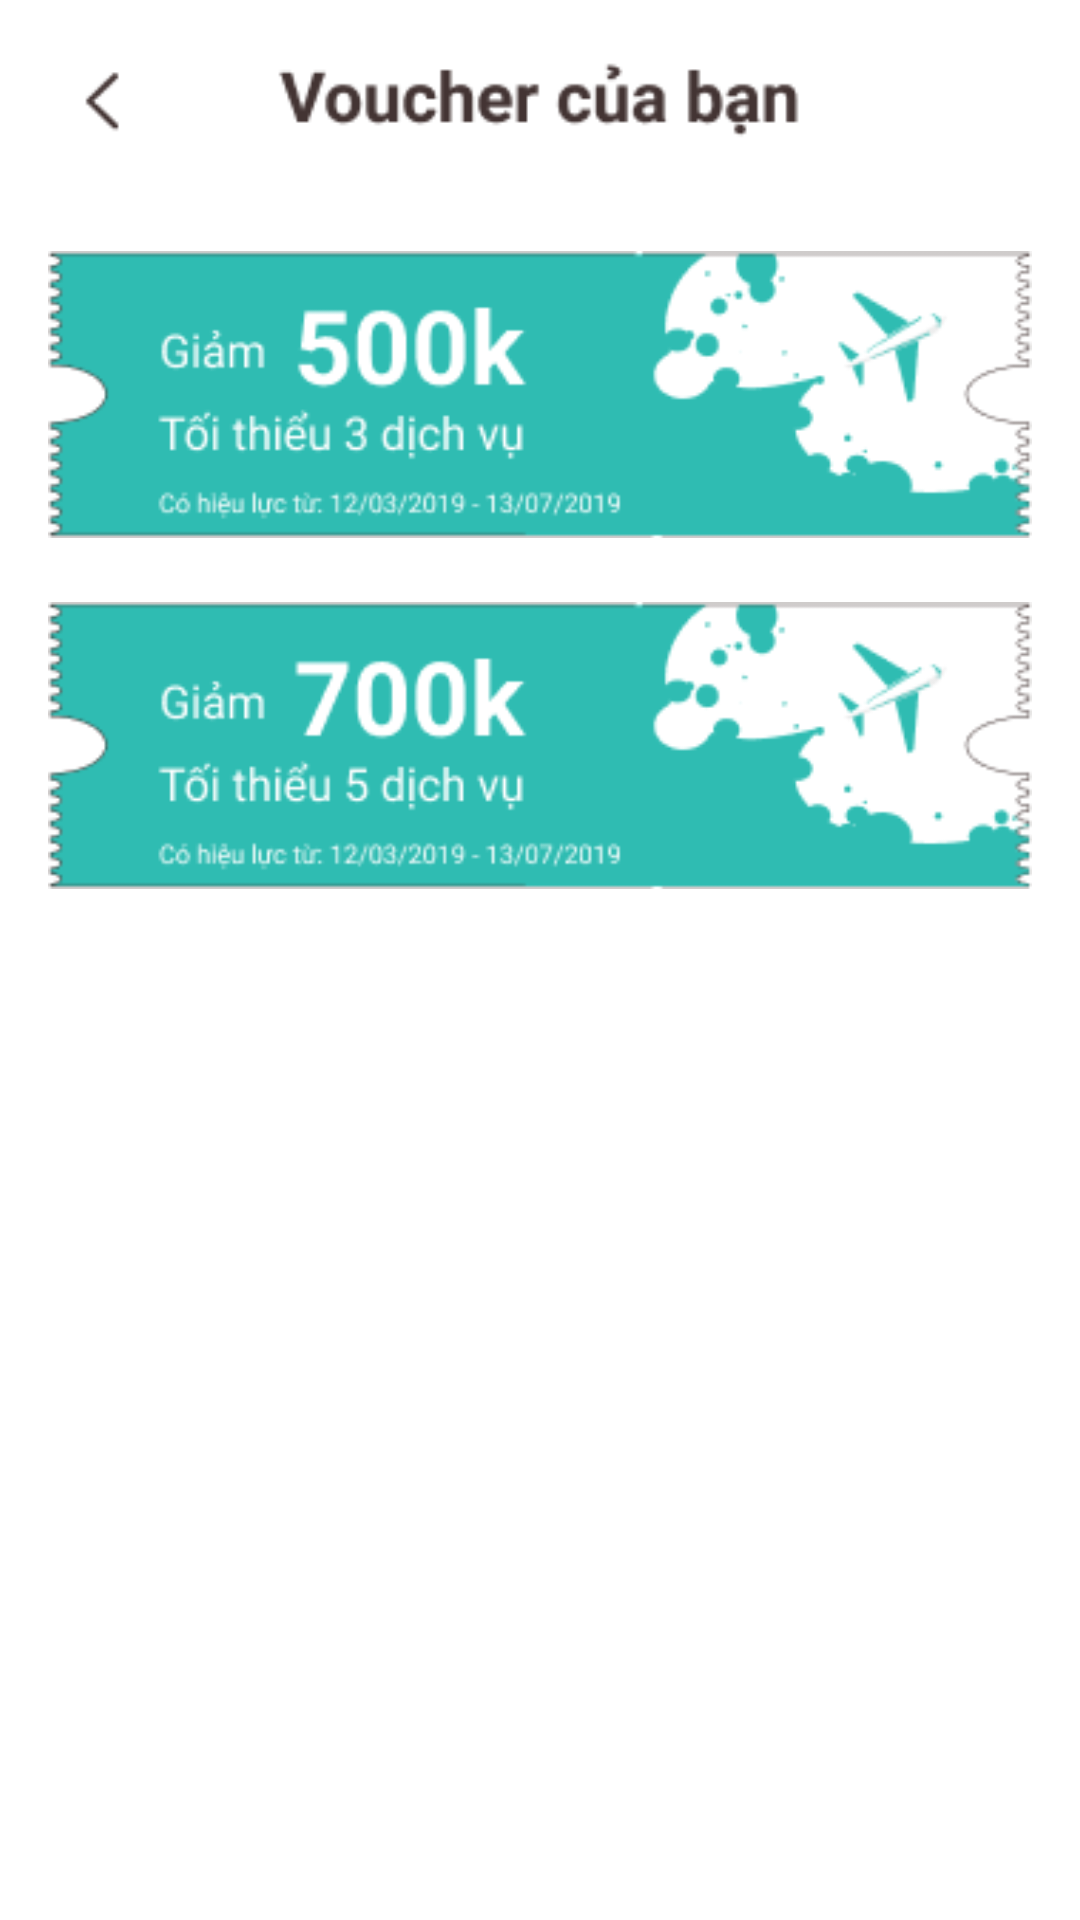

Android layout source for this screen:
<!-- AndroidManifest.xml: application theme Theme.VnTravel -->
<!-- res/layout/activity_man_hinh_voucher.xml -->
<?xml version="1.0" encoding="utf-8"?>
<LinearLayout xmlns:android="http://schemas.android.com/apk/res/android"
    xmlns:app="http://schemas.android.com/apk/res-auto"
    xmlns:tools="http://schemas.android.com/tools"
    android:layout_width="match_parent"
    android:layout_height="match_parent"
    android:orientation="vertical">

    <ImageView
        android:id="@+id/btnQuayLaiTrangTruoc"
        android:layout_width="wrap_content"
        android:layout_height="wrap_content"
        app:srcCompat="@drawable/vc"
        tools:layout_editor_absoluteX="0dp"
        tools:layout_editor_absoluteY="16dp"
        tools:ignore="MissingConstraints" />

    <ImageView
        android:layout_marginTop="16dp"
        android:layout_marginLeft="16dp"
        android:layout_marginRight="16dp"
        android:id="@+id/imageView57"
        android:layout_width="wrap_content"
        android:layout_height="wrap_content"
        app:srcCompat="@drawable/vc1"
        tools:layout_editor_absoluteX="14dp"
        tools:layout_editor_absoluteY="93dp"
        tools:ignore="MissingConstraints" />

    <ImageView
        android:layout_marginTop="16dp"
        android:layout_marginLeft="16dp"
        android:layout_marginRight="16dp"
        android:id="@+id/imageView58"
        android:layout_width="wrap_content"
        android:layout_height="wrap_content"
        app:srcCompat="@drawable/vc2"
        tools:ignore="MissingConstraints"
        tools:layout_editor_absoluteX="14dp"
        tools:layout_editor_absoluteY="214dp" />
</LinearLayout>
<!-- resources referenced by this layout -->
<resources>
  <!-- drawable vc: png bitmap (drawable, 3116 bytes) -->
  <!-- drawable vc1: png bitmap (drawable, 11038 bytes) -->
  <!-- drawable vc2: png bitmap (drawable, 10853 bytes) -->
  <style name="Theme.VnTravel" parent="Theme.MaterialComponents.DayNight.DarkActionBar">
          
          <item name="colorPrimary">@color/purple_500</item>
          <item name="colorPrimaryVariant">@color/purple_700</item>
          <item name="colorOnPrimary">@color/white</item>
          
          <item name="colorSecondary">@color/teal_200</item>
          <item name="colorSecondaryVariant">@color/teal_700</item>
          <item name="colorOnSecondary">@color/black</item>
          
          <item name="android:statusBarColor" tools:targetApi="l">?attr/colorPrimaryVariant</item>
          
      </style>
  <!-- not gathered from this repository: default colours our renderer supplied (Android Studio template values) -->
  <color name="purple_500">#FF6200EE</color>
  <color name="purple_700">#FF3700B3</color>
  <color name="teal_200">#FF03DAC5</color>
  <color name="teal_700">#FF018786</color>
  <color name="black">#FF000000</color>
  <color name="white">#FFFFFFFF</color>
</resources>
